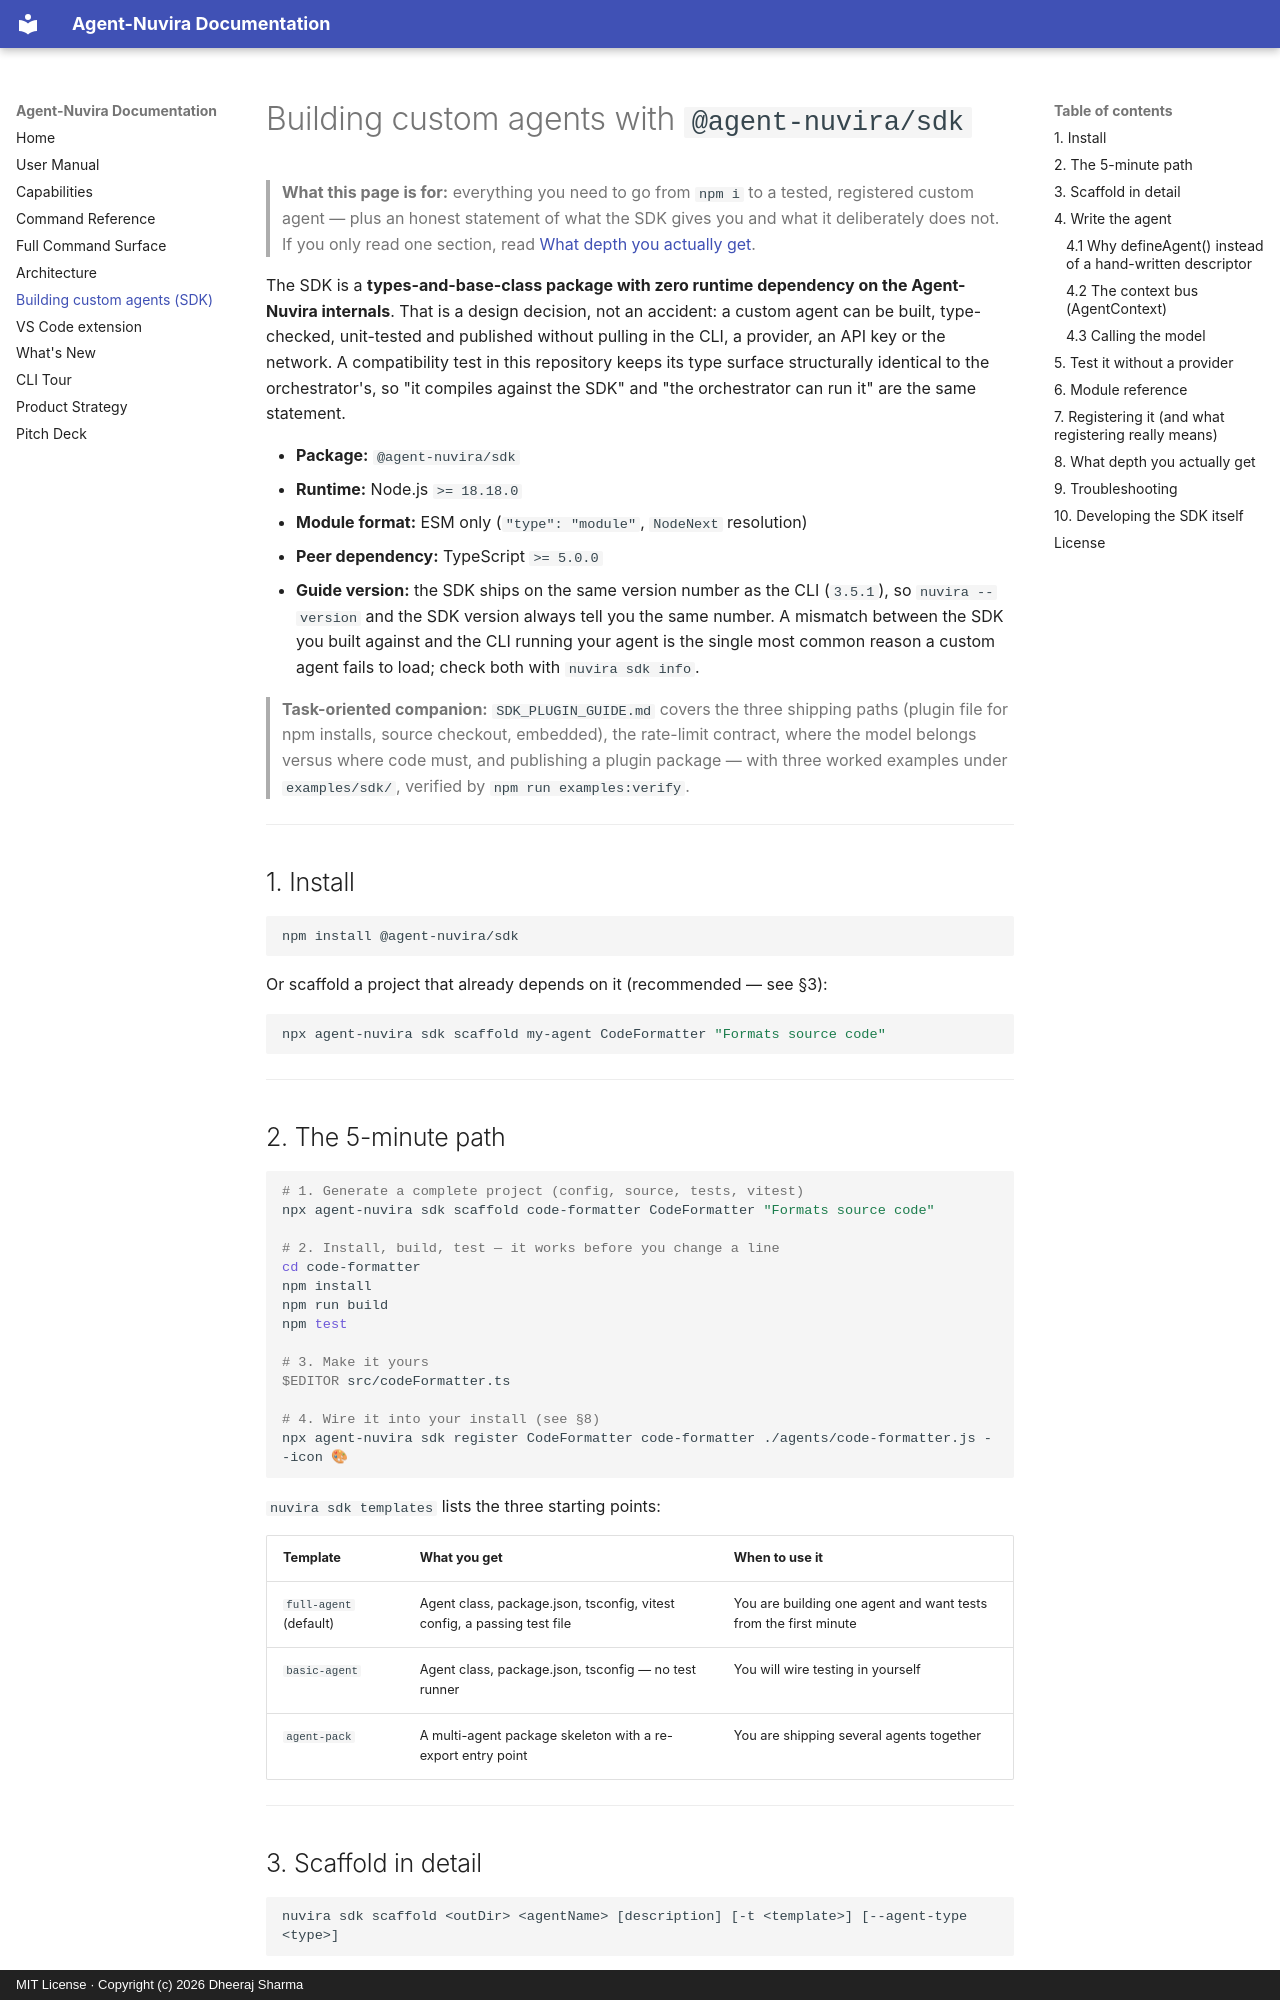

repository: imdheerajKube/agent-nuvira-documentation · page: agent-sdk/index.html · generator: mkdocs · copyright: MIT License · Copyright (c) 2026 Dheeraj Sharma

# Building custom agents with `@agent-nuvira/sdk`

> **What this page is for:** everything you need to go from `npm i` to a tested,
> registered custom agent — plus an honest statement of what the SDK gives you
> and what it deliberately does not. If you only read one section, read
> [What depth you actually get](#what-depth-you-actually-get).

The SDK is a **types-and-base-class package with zero runtime dependency on the
Agent-Nuvira internals**. That is a design decision, not an accident: a custom
agent can be built, type-checked, unit-tested and published without pulling in
the CLI, a provider, an API key or the network. A compatibility test in this
repository keeps its type surface structurally identical to the orchestrator's,
so "it compiles against the SDK" and "the orchestrator can run it" are the same
statement.

- **Package:** `@agent-nuvira/sdk`
- **Runtime:** Node.js `>= 18.18.0`
- **Module format:** ESM only (`"type": "module"`, `NodeNext` resolution)
- **Peer dependency:** TypeScript `>= 5.0.0`
- **Guide version:** the SDK ships on the same version number as the CLI
  (`3.5.1`), so `nuvira --version` and the SDK version always tell you the same
  number. A mismatch between the SDK you built against and the CLI running your
  agent is the single most common reason a custom agent fails to load; check
  both with `nuvira sdk info`.

> **Task-oriented companion:** `SDK_PLUGIN_GUIDE.md`
> covers the three shipping paths (plugin file for npm installs, source checkout,
> embedded), the rate-limit contract, where the model belongs versus where code
> must, and publishing a plugin package — with three worked examples under
> `examples/sdk/`, verified by `npm run examples:verify`.

---

## 1. Install

```bash
npm install @agent-nuvira/sdk
```

Or scaffold a project that already depends on it (recommended — see §3):

```bash
npx agent-nuvira sdk scaffold my-agent CodeFormatter "Formats source code"
```

---

## 2. The 5-minute path

```bash
# 1. Generate a complete project (config, source, tests, vitest)
npx agent-nuvira sdk scaffold code-formatter CodeFormatter "Formats source code"

# 2. Install, build, test — it works before you change a line
cd code-formatter
npm install
npm run build
npm test

# 3. Make it yours
$EDITOR src/codeFormatter.ts

# 4. Wire it into your install (see §8)
npx agent-nuvira sdk register CodeFormatter code-formatter ./agents/code-formatter.js --icon 🎨
```

`nuvira sdk templates` lists the three starting points:

| Template | What you get | When to use it |
|---|---|---|
| `full-agent` (default) | Agent class, package.json, tsconfig, vitest config, a passing test file | You are building one agent and want tests from the first minute |
| `basic-agent` | Agent class, package.json, tsconfig — no test runner | You will wire testing in yourself |
| `agent-pack` | A multi-agent package skeleton with a re-export entry point | You are shipping several agents together |

---
